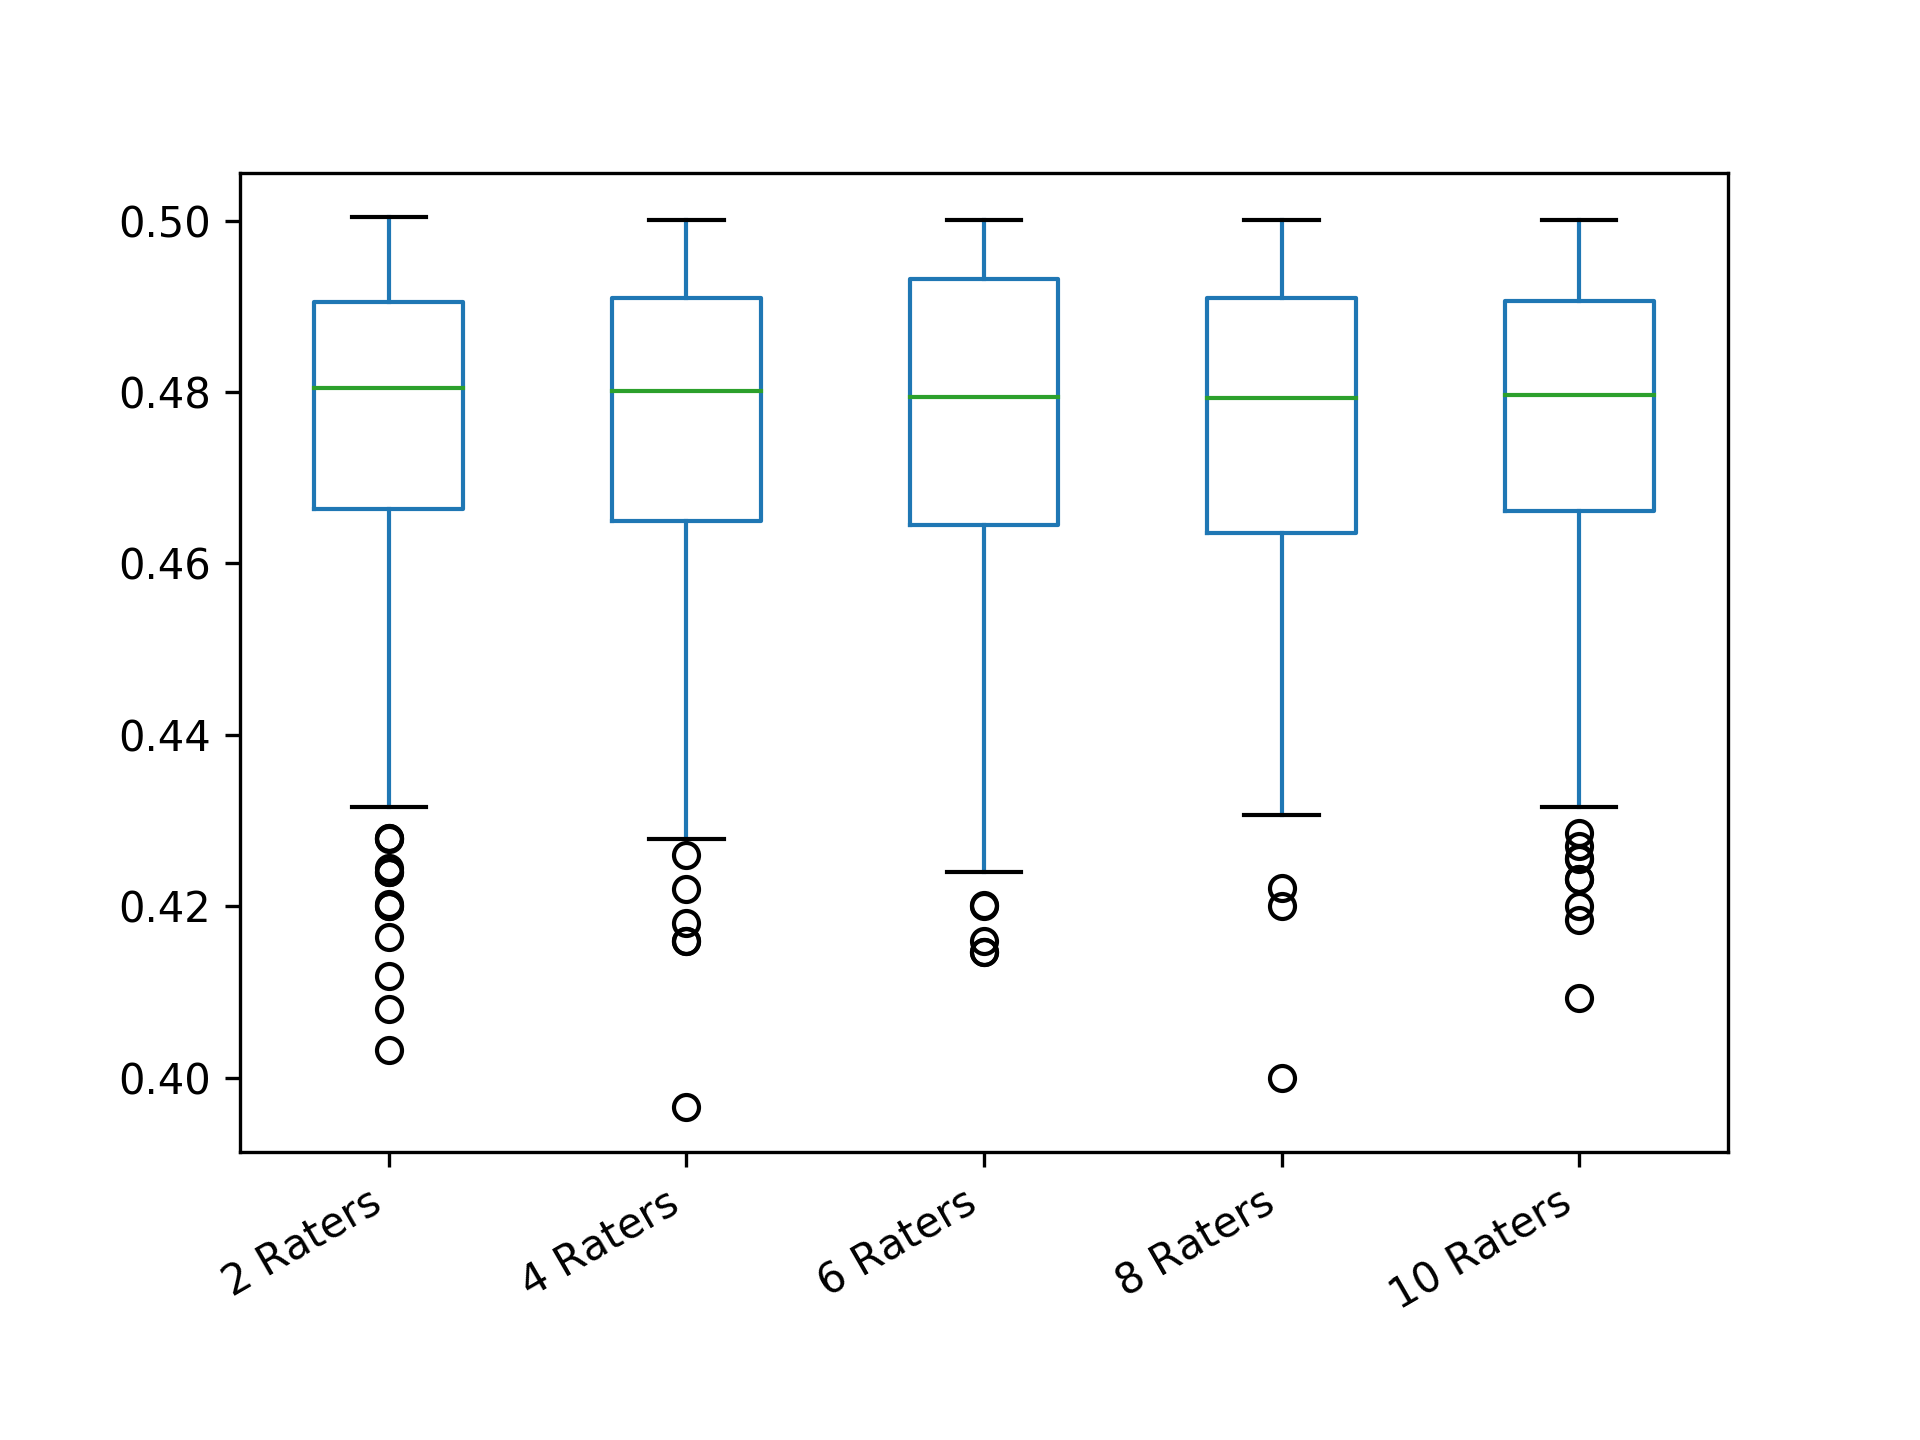

The data file committed next to this chart (first rows):
2 Raters; 4 Raters; 6 Raters; 8 Raters; 10 Raters
0.482; 0.4956; 0.4787; 0.4884; 0.4631
0.458; 0.4928; 0.455; 0.4764; 0.4338
0.4712; 0.4918; 0.4787; 0.4966; 0.4835
0.4872; 0.4725; 0.4662; 0.4824; 0.482
0.493; 0.4881; 0.4744; 0.3999; 0.4987
0.4608; 0.4965; 0.4932; 0.4839; 0.4767
0.4456; 0.4873; 0.4902; 0.4985; 0.4703
0.4872; 0.4847; 0.4996; 0.4955; 0.4788
0.494; 0.4278; 0.4541; 0.482; 0.4544
0.4976; 0.4622; 0.459; 0.4985; 0.4673
0.4802; 0.482; 0.457; 0.4953; 0.4568
0.4846; 0.481; 0.495; 0.4636; 0.4597
0.4994; 0.4472; 0.4751; 0.4608; 0.4436
0.4584; 0.4662; 0.4936; 0.4928; 0.4971
0.455; 0.4958; 0.454; 0.4872; 0.4641
0.4888; 0.4636; 0.4736; 0.4629; 0.4776
0.4758; 0.4736; 0.485; 0.4916; 0.4591
0.482; 0.4972; 0.4878; 0.4948; 0.4184
0.4988; 0.4663; 0.4826; 0.4456; 0.4827
0.4874; 0.4724; 0.4902; 0.4838; 0.48
0.4662; 0.4811; 0.4743; 0.4608; 0.4771
0.472; 0.416; 0.457; 0.4656; 0.4978
0.4664; 0.483; 0.424; 0.4892; 0.4866
0.48; 0.4923; 0.4399; 0.4724; 0.4568
0.4712; 0.495; 0.4997; 0.4669; 0.4736
0.4982; 0.4838; 0.4645; 0.4945; 0.4894
0.4968; 0.4662; 0.4618; 0.488; 0.4771
0.428; 0.4872; 0.4759; 0.4316; 0.4869
0.4904; 0.4713; 0.4736; 0.4737; 0.4882
0.494; 0.4759; 0.4662; 0.4608; 0.4935
0.4874; 0.4724; 0.4995; 0.4834; 0.4557
0.424; 0.481; 0.4801; 0.4844; 0.482
0.4888; 0.4636; 0.4456; 0.4587; 0.4827
0.493; 0.4985; 0.4832; 0.495; 0.4771
0.4888; 0.4856; 0.4974; 0.4488; 0.4933
0.4968; 0.4875; 0.4377; 0.4736; 0.4962
0.42; 0.426; 0.482; 0.4764; 0.4885
0.4692; 0.483; 0.4663; 0.4662; 0.4683
0.4784; 0.482; 0.4928; 0.47; 0.4897
0.4984; 0.4923; 0.5; 0.4736; 0.496
0.478; 0.4895; 0.4654; 0.4543; 0.4796
0.4992; 0.5; 0.4655; 0.4724; 0.4849
0.4388; 0.4979; 0.4932; 0.47; 0.4286
0.4872; 0.4649; 0.4856; 0.4909; 0.4568
0.458; 0.4565; 0.4423; 0.4931; 0.4824
0.482; 0.4929; 0.4751; 0.4572; 0.4808
0.4736; 0.4701; 0.4856; 0.4972; 0.4395
0.4992; 0.4902; 0.4932; 0.4688; 0.4673
0.495; 0.4888; 0.4752; 0.4889; 0.498
0.4278; 0.4759; 0.4893; 0.4994; 0.4591
0.4712; 0.4856; 0.461; 0.4643; 0.4568
0.484; 0.4771; 0.4827; 0.4656; 0.4972
0.4982; 0.465; 0.4253; 0.4439; 0.458
0.4802; 0.416; 0.4957; 0.4945; 0.4809
0.4766; 0.4676; 0.5; 0.4861; 0.4905
0.478; 0.4608; 0.4966; 0.47; 0.4271
0.496; 0.4929; 0.495; 0.4512; 0.4859
0.496; 0.4928; 0.434; 0.479; 0.4921
0.493; 0.4838; 0.4998; 0.4629; 0.4936
0.4808; 0.458; 0.4844; 0.4928; 0.4758
... 240 more rows
